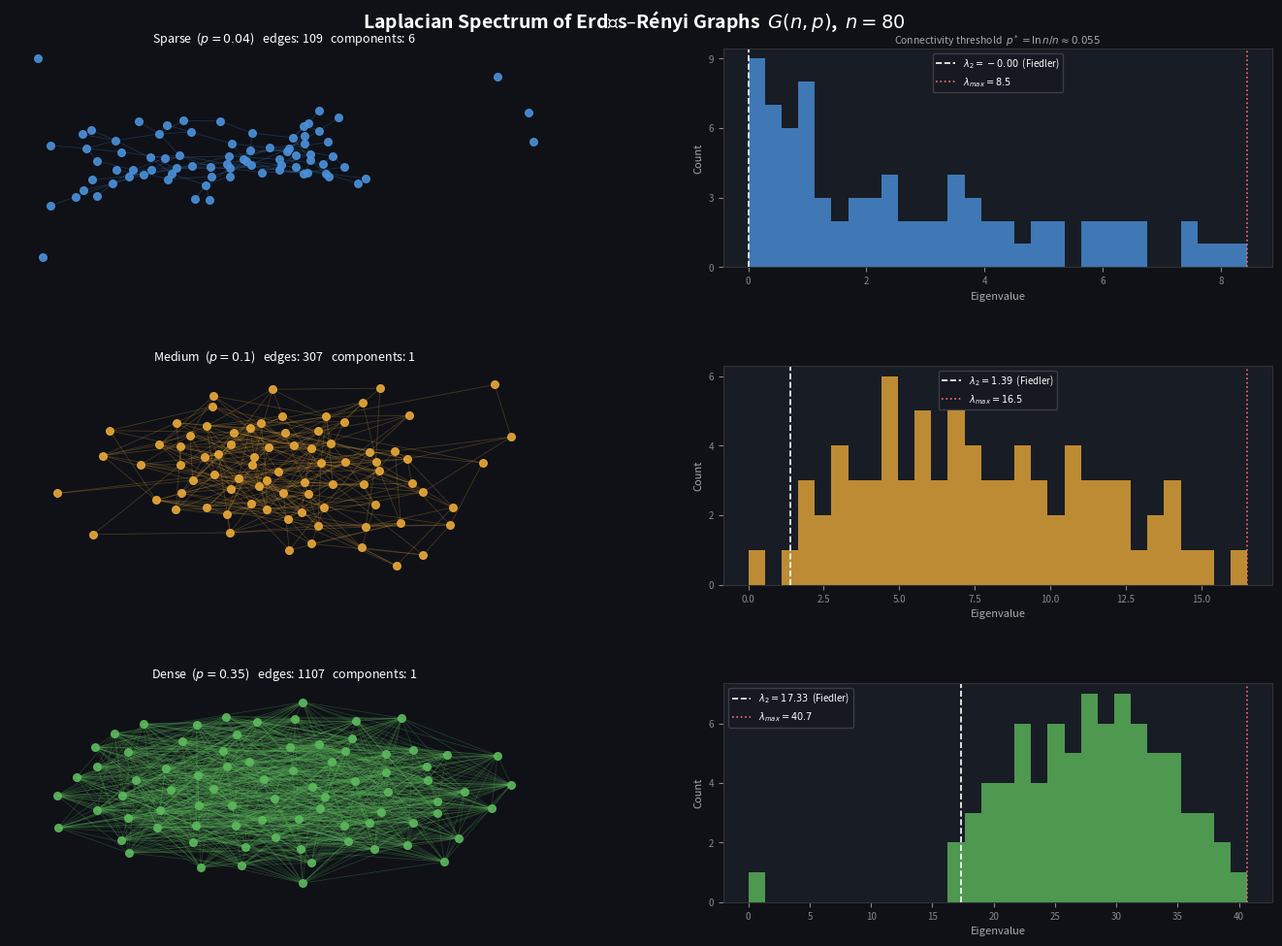

This figure's Python source: (Note: this script raises an exception after producing the figure.)
"""
Laplacian Eigenvalue Demo — Erdős–Rényi Graphs
FML2ILV / CS-E4740  |  Alex Jung
"""

import numpy as np
import networkx as nx
import matplotlib.pyplot as plt
import matplotlib.gridspec as gridspec
from matplotlib.ticker import MaxNLocator

# ── parameters ────────────────────────────────────────────────────────────────
N   = 80          # number of nodes (same for all three graphs)
SEED = 42

configs = [
    dict(p=0.04, label="Sparse",  color="#4A90D9"),   # below connectivity threshold
    dict(p=0.10, label="Medium",  color="#E8A838"),   # near threshold ln(N)/N ≈ 0.056
    dict(p=0.35, label="Dense",   color="#5CB85C"),   # well-connected
]

# ── figure layout ──────────────────────────────────────────────────────────────
fig = plt.figure(figsize=(14, 10), facecolor="#0f1117")
fig.suptitle(
    "Laplacian Spectrum of Erdős–Rényi Graphs  $G(n,p)$,  $n={}$".format(N),
    fontsize=14, color="white", fontweight="bold", y=0.97
)

# 3 rows × 2 cols  (graph left | eigenvalue histogram right)
outer = gridspec.GridSpec(3, 2, figure=fig,
                          left=0.04, right=0.97,
                          top=0.93, bottom=0.05,
                          hspace=0.45, wspace=0.30)

for row, cfg in enumerate(configs):
    p, label, color = cfg["p"], cfg["label"], cfg["color"]

    # ── build graph & Laplacian ───────────────────────────────────────────────
    G = nx.erdos_renyi_graph(N, p, seed=SEED)
    L = nx.laplacian_matrix(G).toarray().astype(float)
    eigenvalues = np.linalg.eigvalsh(L)       # sorted ascending, λ₀ ≈ 0

    n_components = sum(1 for v in eigenvalues if v < 1e-8)
    lambda_2     = eigenvalues[1]             # algebraic connectivity (Fiedler)
    lambda_max   = eigenvalues[-1]

    # ── left: graph drawing ───────────────────────────────────────────────────
    ax_g = fig.add_subplot(outer[row, 0])
    ax_g.set_facecolor("#0f1117")

    pos = nx.spring_layout(G, seed=SEED, k=1.2/np.sqrt(N))

    # draw edges first (thin, semi-transparent)
    nx.draw_networkx_edges(G, pos, ax=ax_g,
                           edge_color=color, alpha=0.25, width=0.6)
    # draw nodes
    nx.draw_networkx_nodes(G, pos, ax=ax_g,
                           node_color=color, node_size=30, alpha=0.90)

    ax_g.set_title(
        f"{label}  ($p={p}$)   "
        f"edges: {G.number_of_edges()}   "
        f"components: {n_components}",
        color="white", fontsize=9, pad=4
    )
    ax_g.axis("off")

    # ── right: eigenvalue histogram ───────────────────────────────────────────
    ax_e = fig.add_subplot(outer[row, 1])
    ax_e.set_facecolor("#181c25")
    for spine in ax_e.spines.values():
        spine.set_edgecolor("#333")

    ax_e.hist(eigenvalues, bins=30, color=color, alpha=0.80, edgecolor="none")

    # mark Fiedler value & λ_max
    ax_e.axvline(lambda_2,   color="white",   lw=1.2, ls="--",
                 label=f"$\\lambda_2={lambda_2:.2f}$  (Fiedler)")
    ax_e.axvline(lambda_max, color="#ff6b6b", lw=1.2, ls=":",
                 label=f"$\\lambda_{{max}}={lambda_max:.1f}$")

    ax_e.set_xlabel("Eigenvalue", color="#aaa", fontsize=8)
    ax_e.set_ylabel("Count",      color="#aaa", fontsize=8)
    ax_e.tick_params(colors="#888", labelsize=7)
    ax_e.yaxis.set_major_locator(MaxNLocator(integer=True, nbins=4))
    ax_e.legend(fontsize=7, framealpha=0.2,
                labelcolor="white", facecolor="#0f1117")

    # connectivity threshold annotation on bottom row only
    if row == 0:
        thresh = np.log(N) / N
        ax_e.set_title(
            f"Connectivity threshold  $p^* = \\ln n / n \\approx {thresh:.3f}$",
            color="#aaa", fontsize=7.5, pad=3
        )

plt.savefig("/mnt/user-data/outputs/laplacian_demo.png",
            dpi=150, bbox_inches="tight", facecolor=fig.get_facecolor())
plt.close()
print("saved.")
